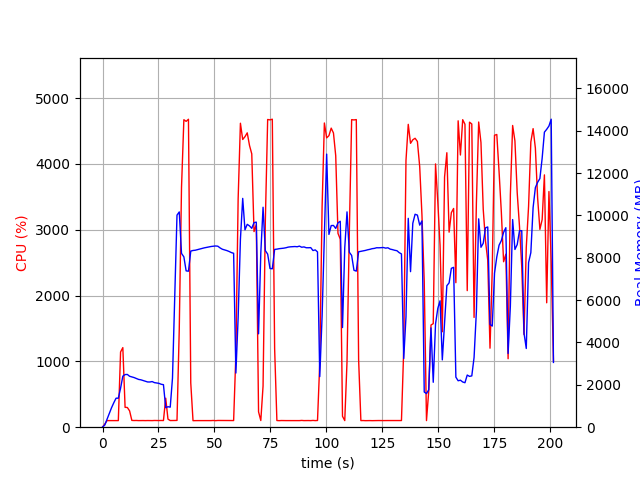

Data behind this chart, as committed beside it:
elapsed_time, nproc, cpu, mem_real, mem_virtual
4.00543212890625e-05, 1, 0.0, 8.52, 3185
1.006, 1, 47.7, 102.9, 774.1
2.013, 1, 100.3, 372.9, 1894
3.02, 1, 100.3, 634.9, 3174
4.027, 1, 99.3, 920.9, 3174
5.034, 1, 99.3, 1155, 5740
6.042, 1, 100.2, 1369, 5228
7.049, 1, 100.3, 1369, 5228
8.056, 1, 1142, 1839, 9551
9.064, 1, 1209, 2410, 10136
10.07, 1, 301.7, 2484, 10216
11.08, 1, 299.6, 2490, 10216
12.09, 1, 248.1, 2405, 10256
13.09, 1, 103.2, 2371, 10256
14.1, 1, 101.3, 2343, 10256
15.11, 1, 102.2, 2297, 10256
16.12, 1, 100.2, 2255, 10256
17.12, 1, 101.3, 2237, 10256
18.13, 1, 101.0, 2204, 10256
19.14, 1, 100.1, 2167, 10256
20.15, 1, 101.1, 2135, 10256
21.16, 1, 100.1, 2134, 10352
22.17, 1, 100.1, 2154, 10352
23.18, 1, 102.1, 2105, 10352
24.19, 1, 101.1, 2089, 10352
25.2, 1, 101.0, 2070, 10352
26.21, 1, 102.1, 2027, 10352
27.22, 1, 101.1, 2007, 10352
28.22, 1, 441.1, 922.6, 10988
29.23, 1, 122.8, 966.6, 12012
30.24, 1, 101.1, 946.5, 12012
31.25, 1, 101.1, 2315, 38166
32.26, 1, 102.1, 6172, 38166
33.27, 1, 103.0, 10012, 38166
34.28, 1, 1486, 10162, 38166
35.29, 1, 3645, 8204, 38166
36.34, 1, 4671, 8042, 38166
37.35, 1, 4646, 7380, 38166
38.39, 1, 4678, 7365, 38166
39.42, 1, 672.9, 8314, 38852
40.43, 1, 99.2, 8343, 38852
41.43, 1, 100.3, 8354, 38852
42.44, 1, 100.2, 8381, 38852
43.45, 1, 100.2, 8411, 38852
44.46, 1, 100.3, 8440, 38852
45.46, 1, 101.3, 8466, 38852
46.47, 1, 99.2, 8488, 38852
47.48, 1, 101.2, 8516, 38852
48.49, 1, 100.3, 8530, 38852
49.5, 1, 102.2, 8545, 38852
50.5, 1, 99.2, 8556, 38852
51.51, 1, 102.2, 8545, 38852
52.52, 1, 102.0, 8464, 38852
53.53, 1, 102.1, 8402, 38852
54.54, 1, 100.0, 8369, 38852
55.55, 1, 101.1, 8338, 38852
56.56, 1, 102.0, 8296, 38852
57.57, 1, 100.2, 8243, 38852
58.58, 1, 101.0, 8210, 38852
59.58, 1, 1112, 2557, 38852
... 140 more rows
